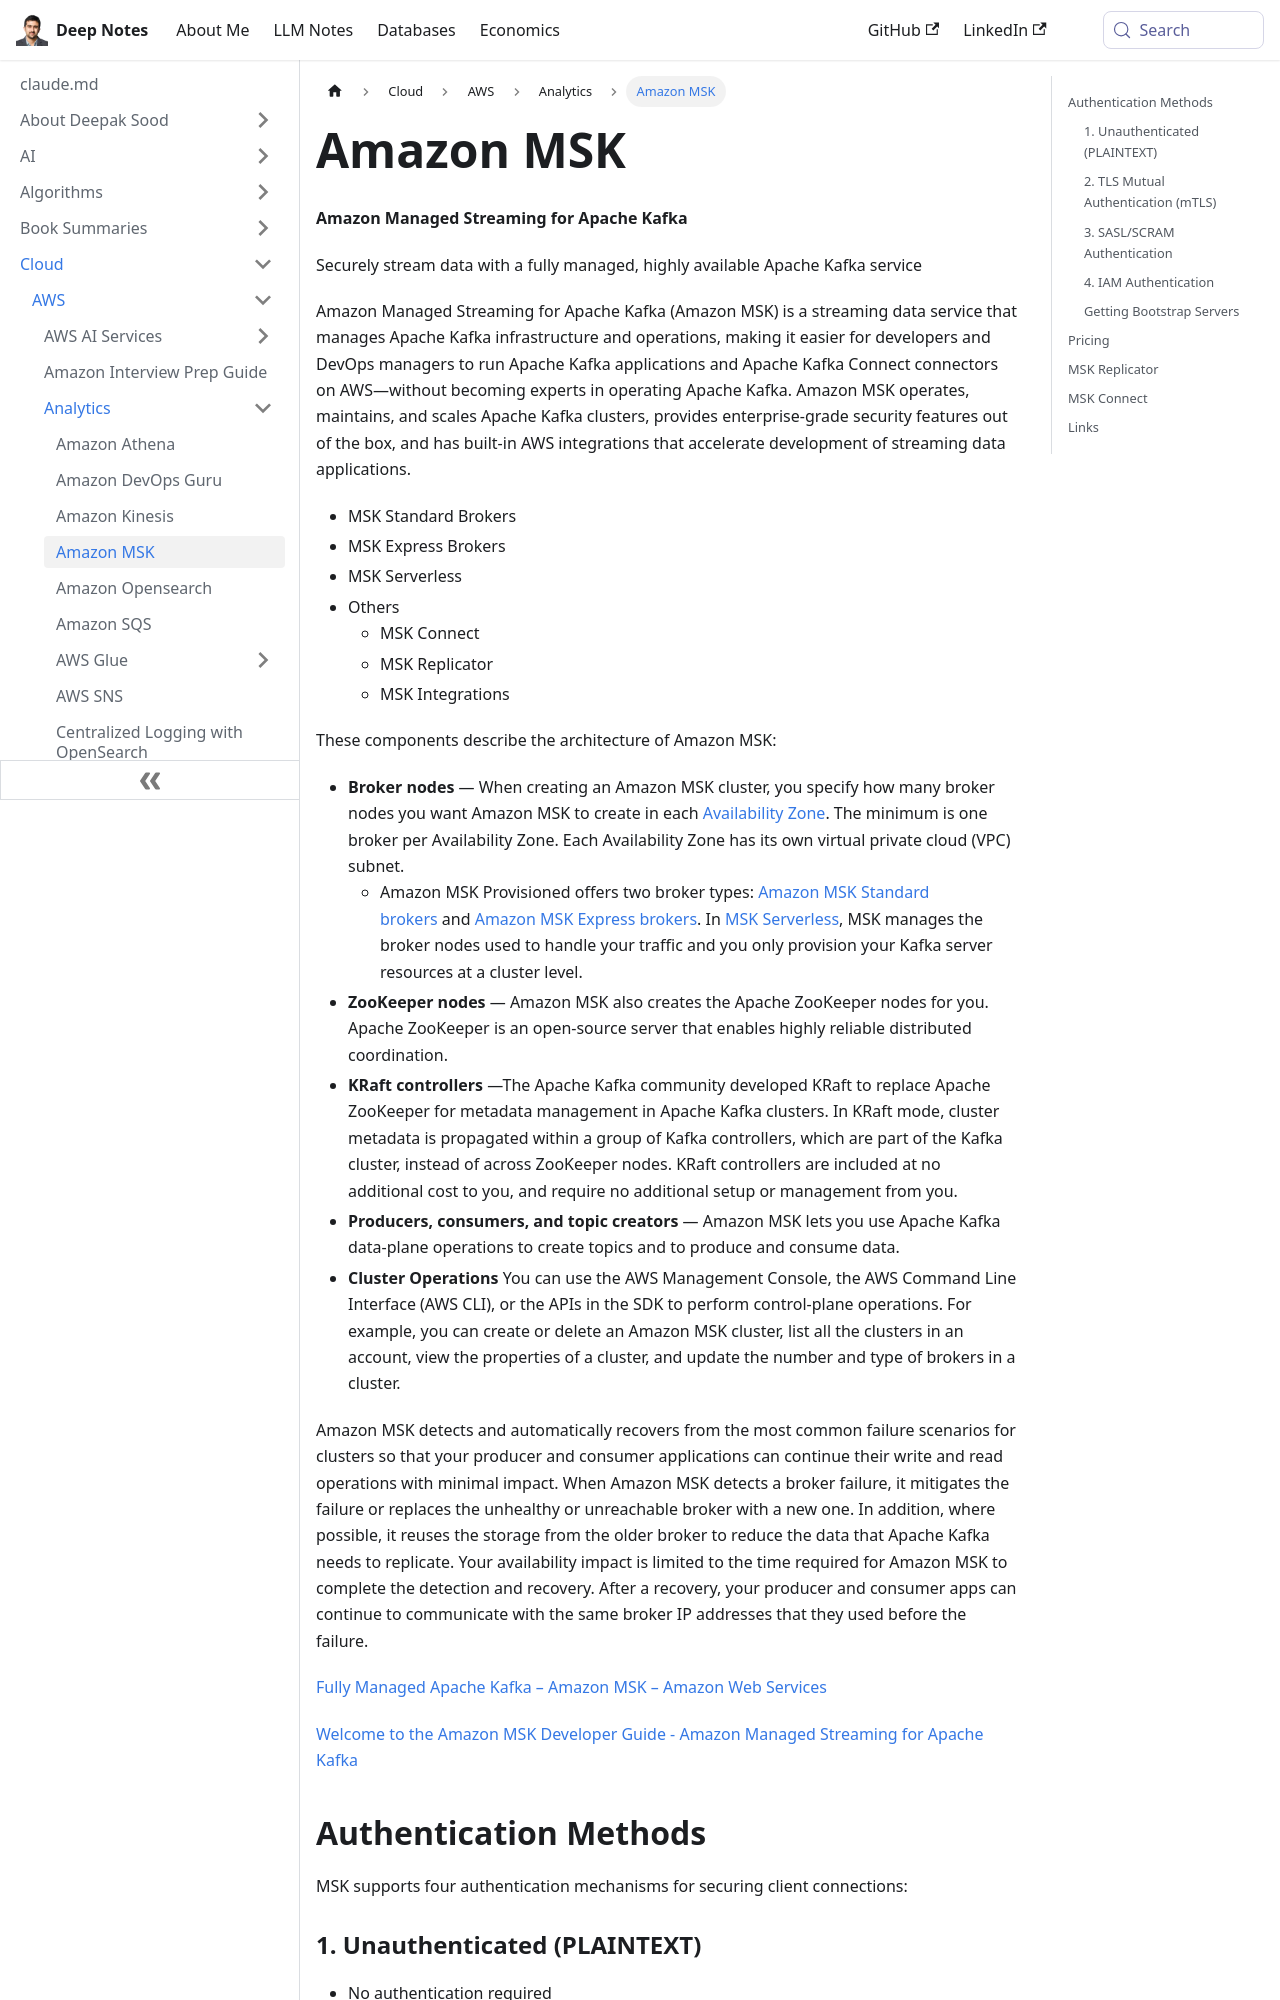

repository: deepaksood619/deepaksood619.github.io · page: cloud/aws/analytics/amazon-msk/index.html · generator: docusaurus

---
slug: /cloud/aws/analytics/amazon-msk
title: Amazon MSK
description: Streamline your data with Amazon MSK, a fully managed Apache Kafka service that simplifies deployment and scaling while ensuring enterprise-grade security.
created: 2026-01-19
updated: 2026-08-09
---
**Amazon Managed Streaming for Apache Kafka**

Securely stream data with a fully managed, highly available Apache Kafka service

Amazon Managed Streaming for Apache Kafka (Amazon MSK) is a streaming data service that manages Apache Kafka infrastructure and operations, making it easier for developers and DevOps managers to run Apache Kafka applications and Apache Kafka Connect connectors on AWS—without becoming experts in operating Apache Kafka. Amazon MSK operates, maintains, and scales Apache Kafka clusters, provides enterprise-grade security features out of the box, and has built-in AWS integrations that accelerate development of streaming data applications.

- MSK Standard Brokers
- MSK Express Brokers
- MSK Serverless
- Others
	- MSK Connect
	- MSK Replicator
	- MSK Integrations

These components describe the architecture of Amazon MSK:

- **Broker nodes** — When creating an Amazon MSK cluster, you specify how many broker nodes you want Amazon MSK to create in each [Availability Zone](https://docs.aws.amazon.com/global-infrastructure/latest/regions/aws-availability-zones.html). The minimum is one broker per Availability Zone. Each Availability Zone has its own virtual private cloud (VPC) subnet.
	- Amazon MSK Provisioned offers two broker types: [Amazon MSK Standard brokers](https://docs.aws.amazon.com/msk/latest/developerguide/msk-broker-types-standard.html) and [Amazon MSK Express brokers](https://docs.aws.amazon.com/msk/latest/developerguide/msk-broker-types-express.html). In [MSK Serverless](https://docs.aws.amazon.com/msk/latest/developerguide/serverless.html), MSK manages the broker nodes used to handle your traffic and you only provision your Kafka server resources at a cluster level.
- **ZooKeeper nodes** — Amazon MSK also creates the Apache ZooKeeper nodes for you. Apache ZooKeeper is an open-source server that enables highly reliable distributed coordination.
- **KRaft controllers** —The Apache Kafka community developed KRaft to replace Apache ZooKeeper for metadata management in Apache Kafka clusters. In KRaft mode, cluster metadata is propagated within a group of Kafka controllers, which are part of the Kafka cluster, instead of across ZooKeeper nodes. KRaft controllers are included at no additional cost to you, and require no additional setup or management from you.
- **Producers, consumers, and topic creators** — Amazon MSK lets you use Apache Kafka data-plane operations to create topics and to produce and consume data.
- **Cluster Operations** You can use the AWS Management Console, the AWS Command Line Interface (AWS CLI), or the APIs in the SDK to perform control-plane operations. For example, you can create or delete an Amazon MSK cluster, list all the clusters in an account, view the properties of a cluster, and update the number and type of brokers in a cluster.
